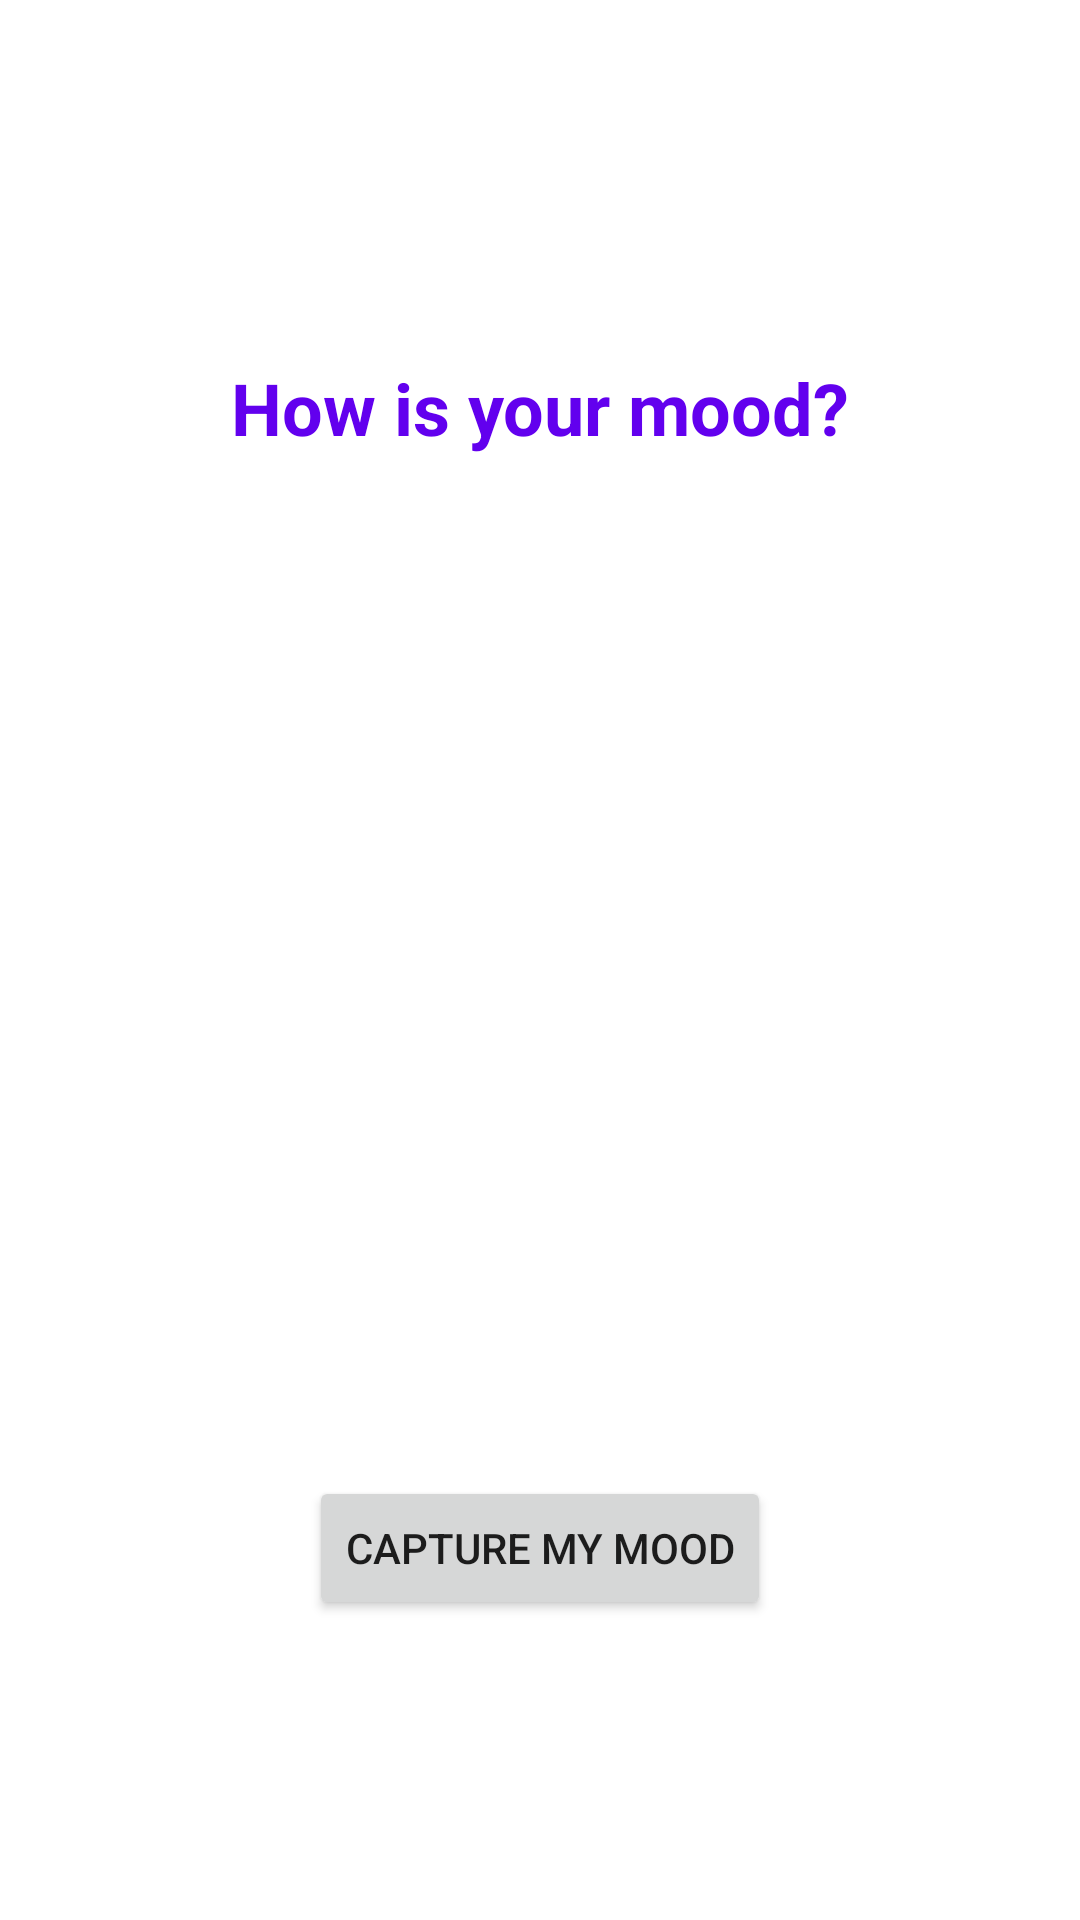

The Android layout XML behind this screen, and the referenced resources:
<!-- AndroidManifest.xml: application theme Theme.CryptoCap -->
<!-- res/layout/fragment_mood.xml -->
<?xml version="1.0" encoding="utf-8"?>
<LinearLayout xmlns:android="http://schemas.android.com/apk/res/android"
    android:layout_width="match_parent"
    android:layout_height="match_parent"
    android:gravity="center"
    android:orientation="vertical"
    android:padding="@dimen/defaultPadding">


    <TextView
        android:layout_width="match_parent"
        android:layout_height="wrap_content"
        android:text="@string/how_is_your_mood"
        android:textColor="?colorPrimary"
        android:textSize="24sp"
        android:textAlignment="center"
        android:textStyle="bold"
        android:layout_marginVertical="@dimen/defaultMargin"/>

    <ImageView
        android:id="@+id/ivImage"
        android:layout_width="320dp"
        android:layout_height="320dp"
        android:scaleType="fitCenter"
        android:contentDescription="@string/imageview_about_your_mood" />

    <Button
        android:id="@+id/btnCapture"
        android:layout_width="wrap_content"
        android:layout_height="wrap_content"
        android:text="@string/capture_my_mood"/>

</LinearLayout>
<!-- resources referenced by this layout -->
<resources>
  <dimen name="defaultMargin">20dp</dimen>
  <dimen name="defaultPadding">16dp</dimen>
  <string name="capture_my_mood">Capture my Mood</string>
  <string name="how_is_your_mood">How is your mood?</string>
  <string name="imageview_about_your_mood">Imageview about your mood</string>
  <style name="Theme.CryptoCap" parent="Theme.MaterialComponents.DayNight.DarkActionBar">
          
          <item name="colorPrimary">@color/purple_500</item>
          <item name="colorPrimaryVariant">@color/purple_700</item>
          <item name="colorOnPrimary">@color/white</item>
          
          <item name="colorSecondary">@color/teal_200</item>
          <item name="colorSecondaryVariant">@color/teal_700</item>
          <item name="colorOnSecondary">@color/black</item>
          
          <item name="android:statusBarColor" tools:targetApi="l">?attr/colorPrimaryVariant</item>
          
      </style>
  <!-- not gathered from this repository: default colours our renderer supplied (Android Studio template values) -->
  <color name="purple_500">#FF6200EE</color>
  <color name="purple_700">#FF3700B3</color>
  <color name="teal_200">#FF03DAC5</color>
  <color name="teal_700">#FF018786</color>
  <color name="black">#FF000000</color>
  <color name="white">#FFFFFFFF</color>
</resources>
